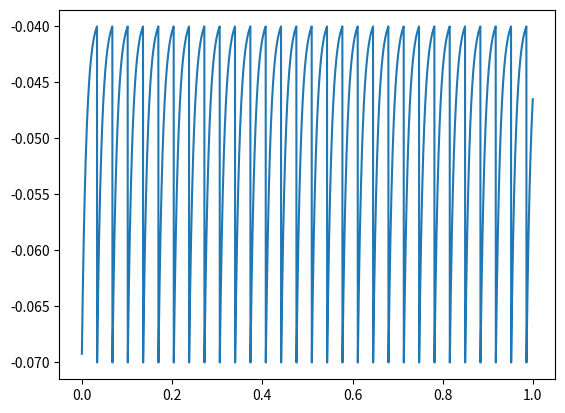

Write the Python code that produced this figure.
import numpy as np
import matplotlib.pyplot as plt

s = 1.0
ms = 0.001 * s

V = 1.0
mV = 0.001 * V

Ohm = 1.0
MOhm = 1000000 * Ohm

A = 1.0
nA = 0.000000001

tau_m = 10*ms
E_l = -70*mV
V_th = -40*mV
R_m = 10 * MOhm
I_e = 3.1*nA
delta_t = 0.25*ms

V = -70*mV

vs = []
ts = []

for i in np.arange(0, 1*s, 0.25*ms):
    V = V + delta_t * (E_l-V+R_m*I_e)/tau_m
    if V >= V_th:
        # spike
        V = E_l
    vs.append(V)
    ts.append(i)


print(vs)
plt.plot(ts, vs)
plt.show()
